Labelled photos from "images", an image-classification folder in Maria-120904/Lane-Detection. The possible labels are: intersection, left curve, no visible path, right curve, straight.

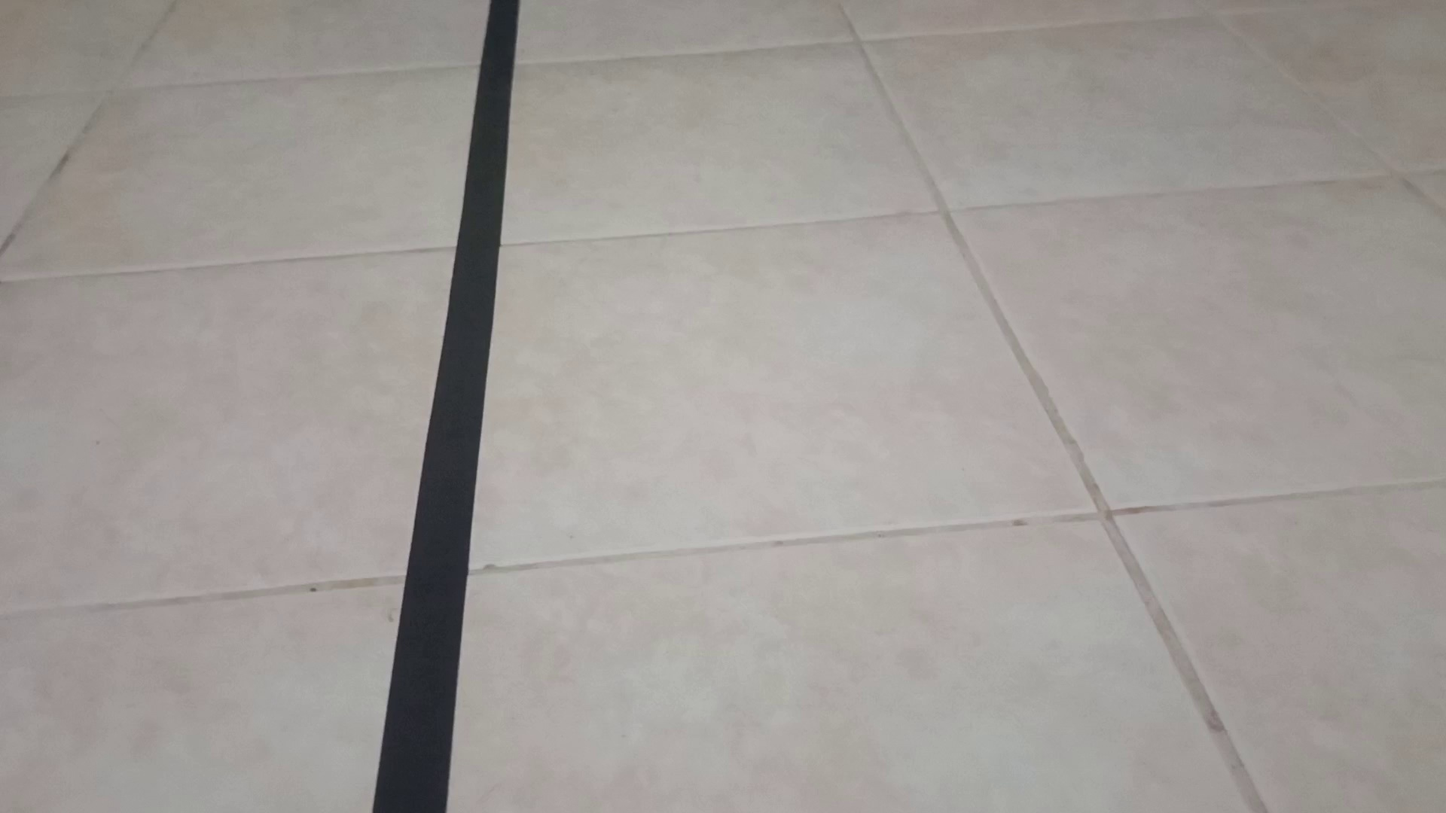
Label: straight

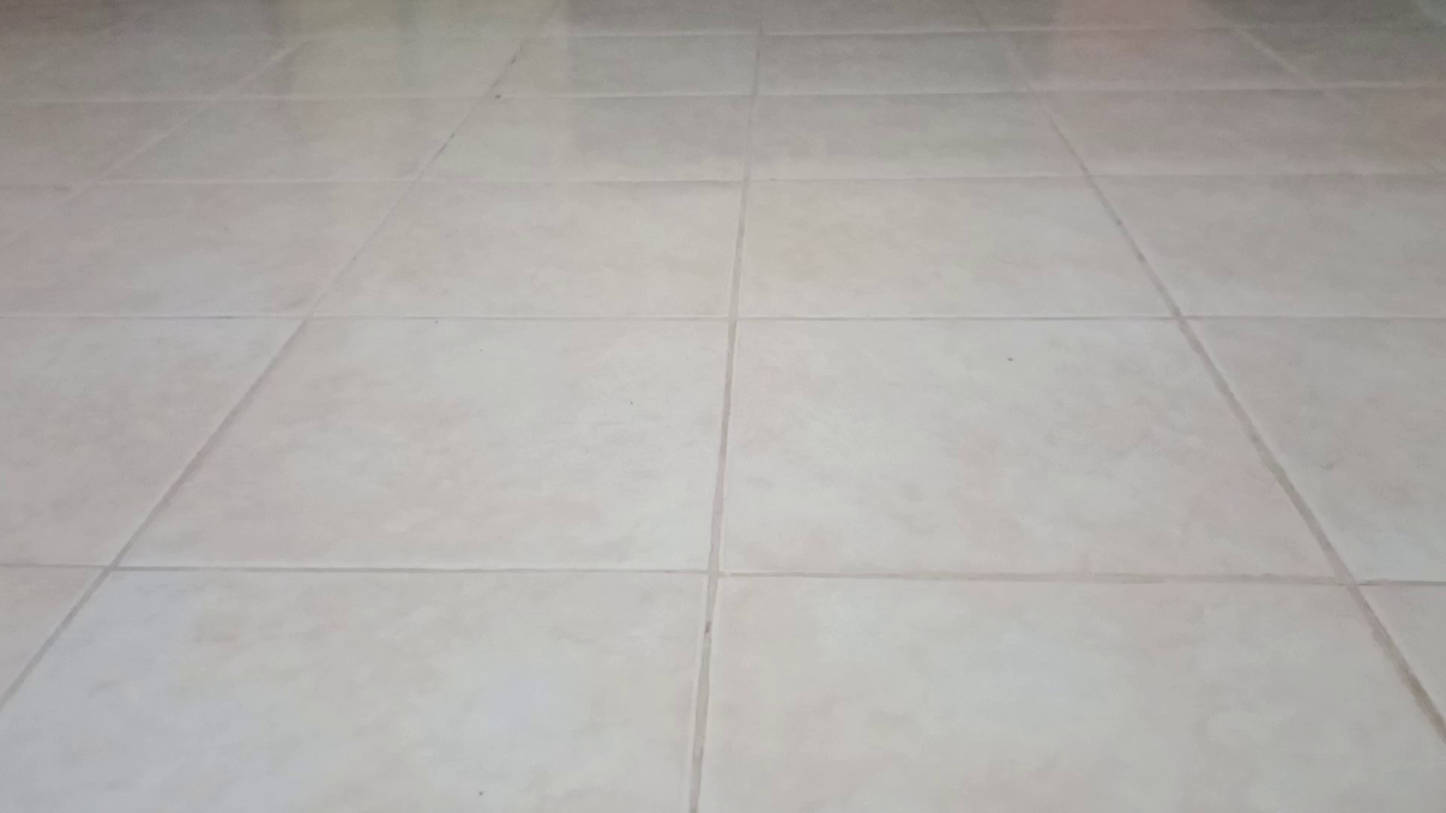
Label: no visible path

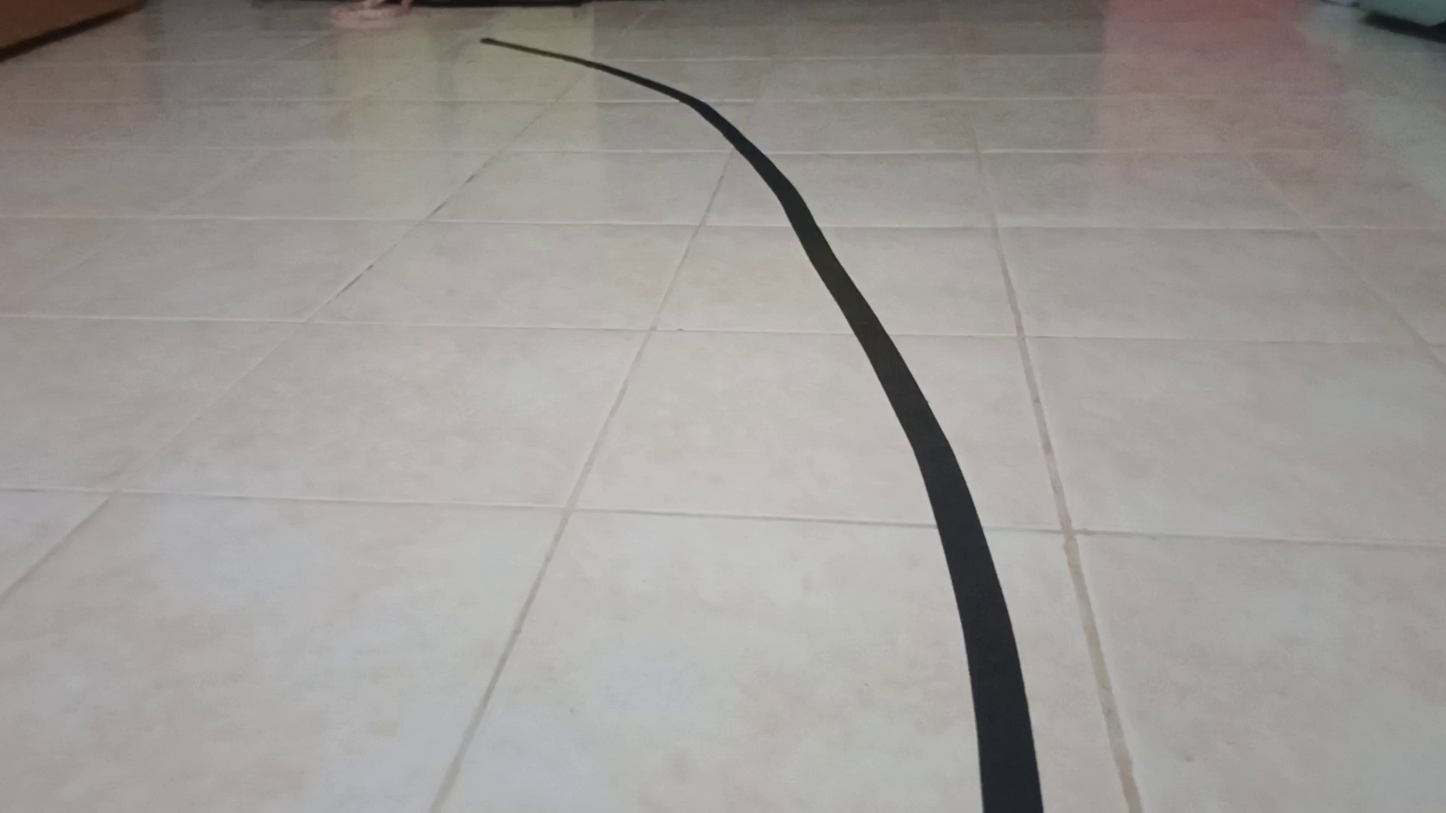
Label: left curve

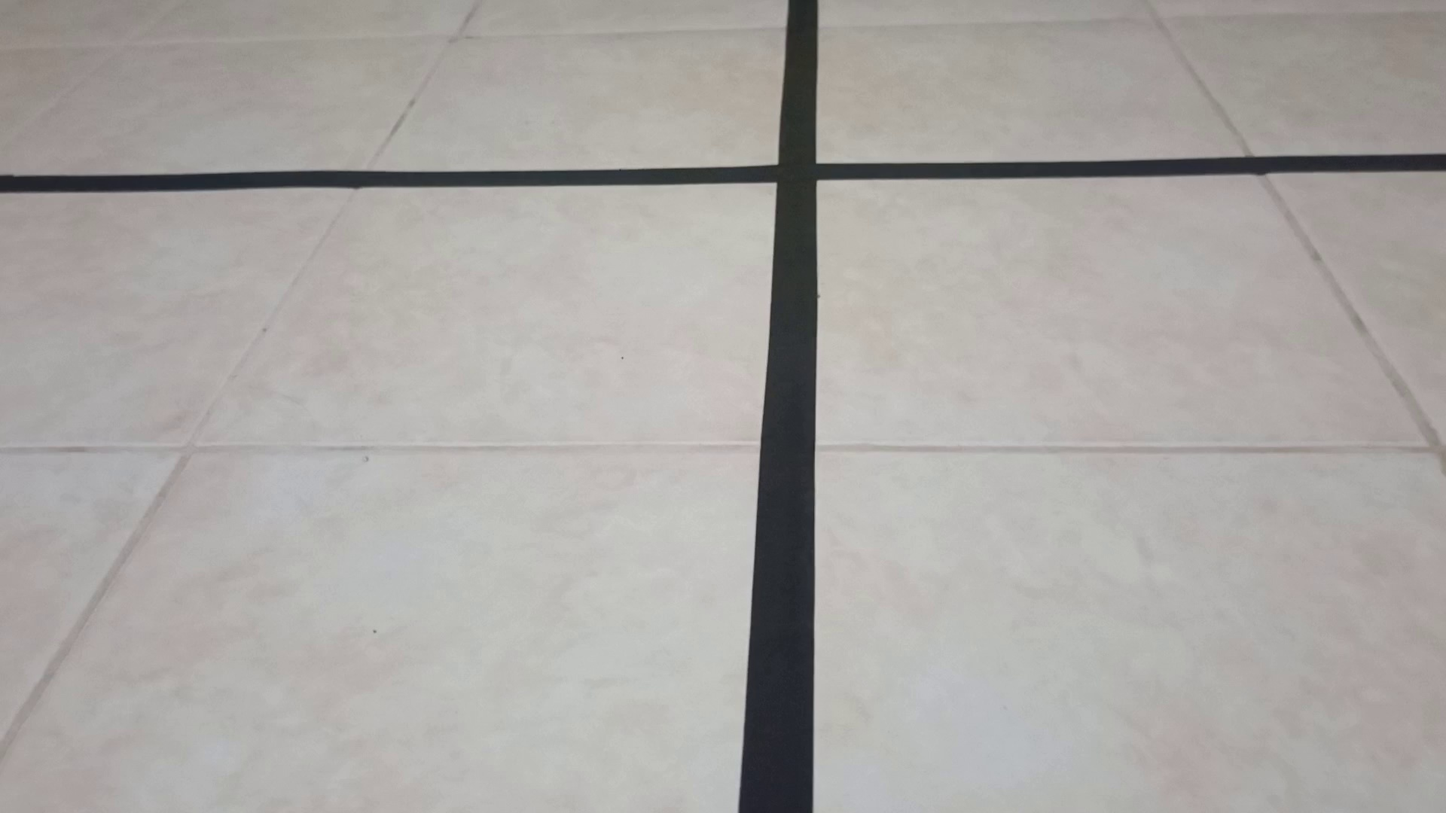
Label: intersection

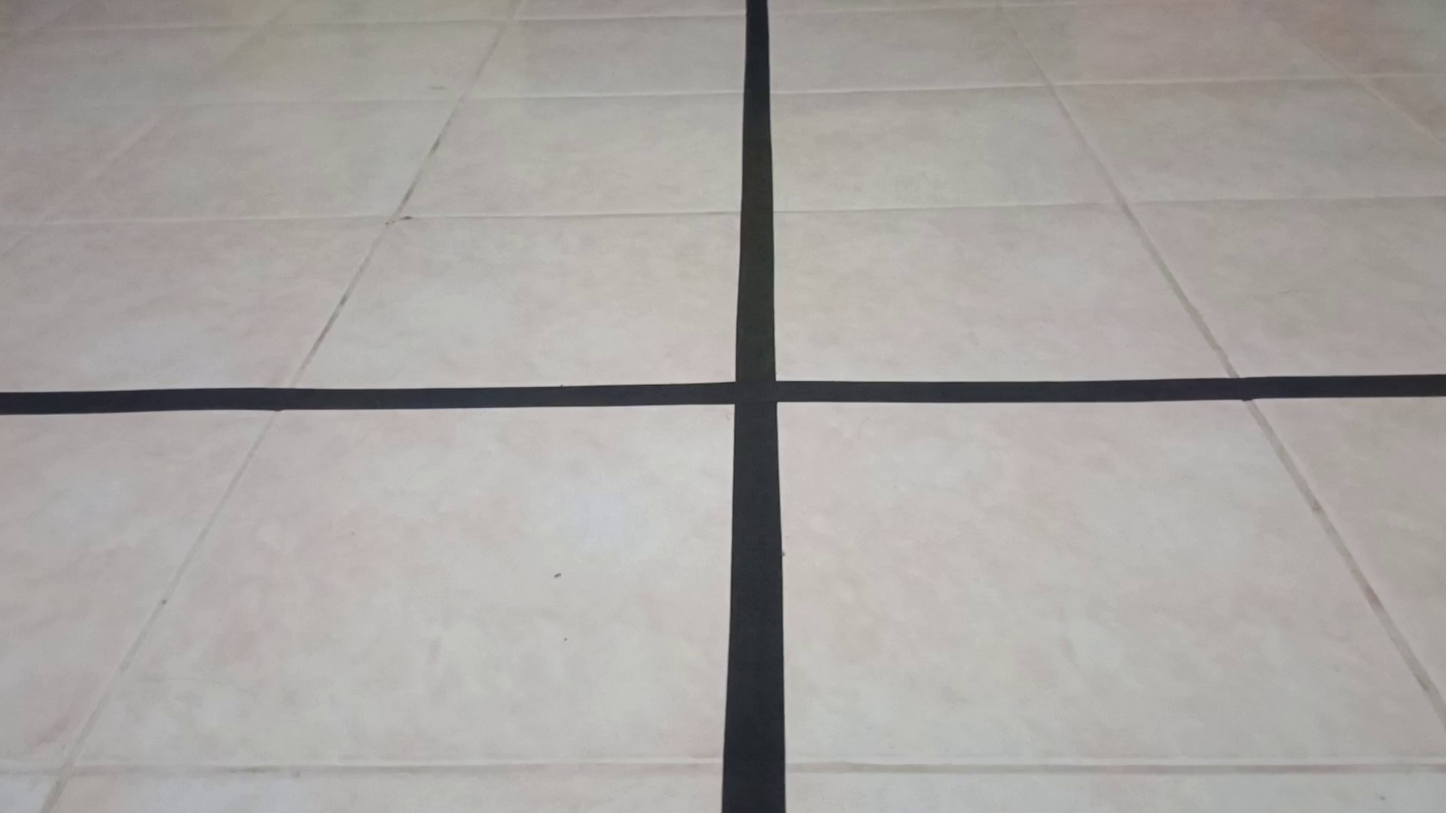
Label: intersection

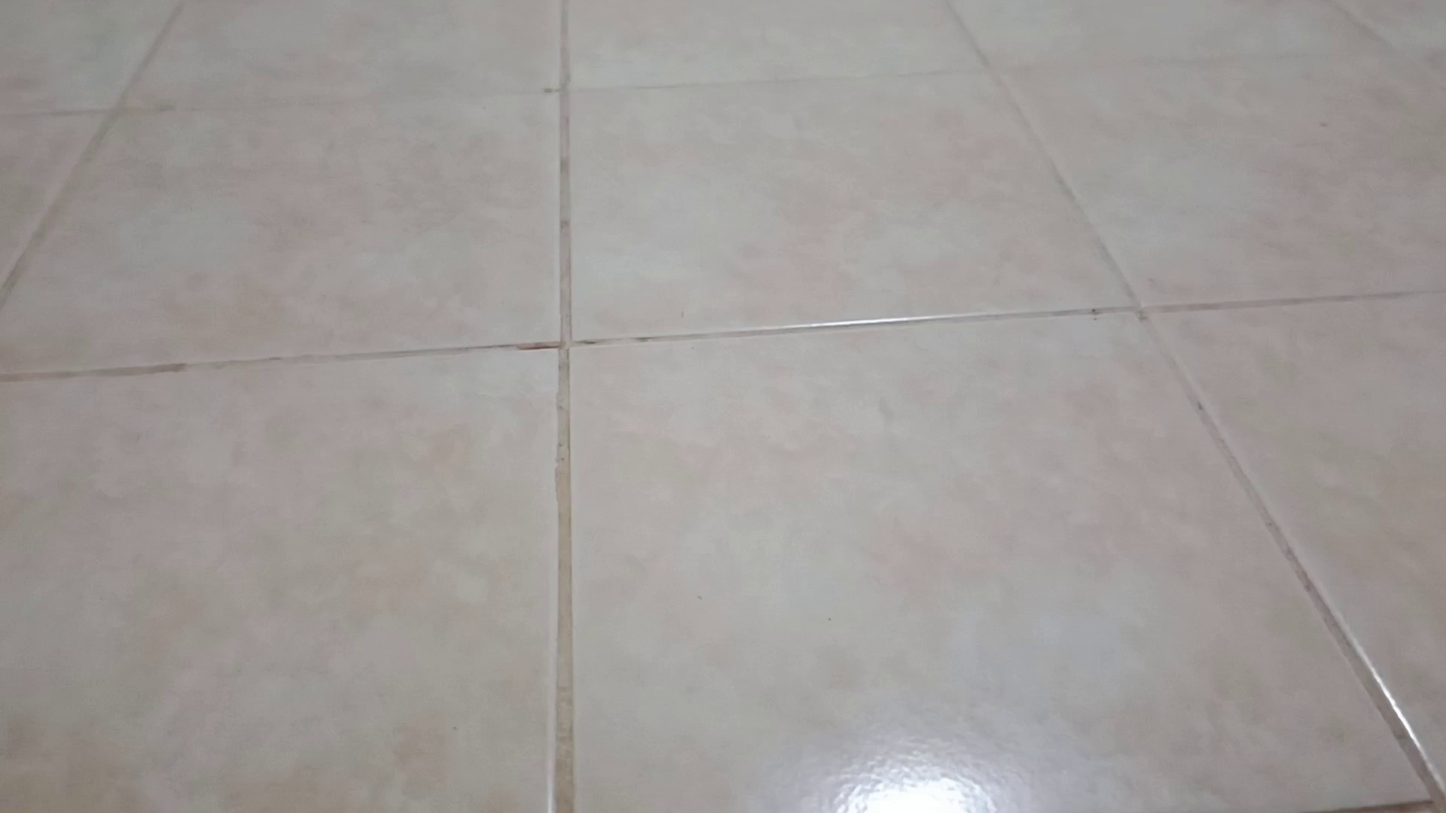
Label: no visible path
